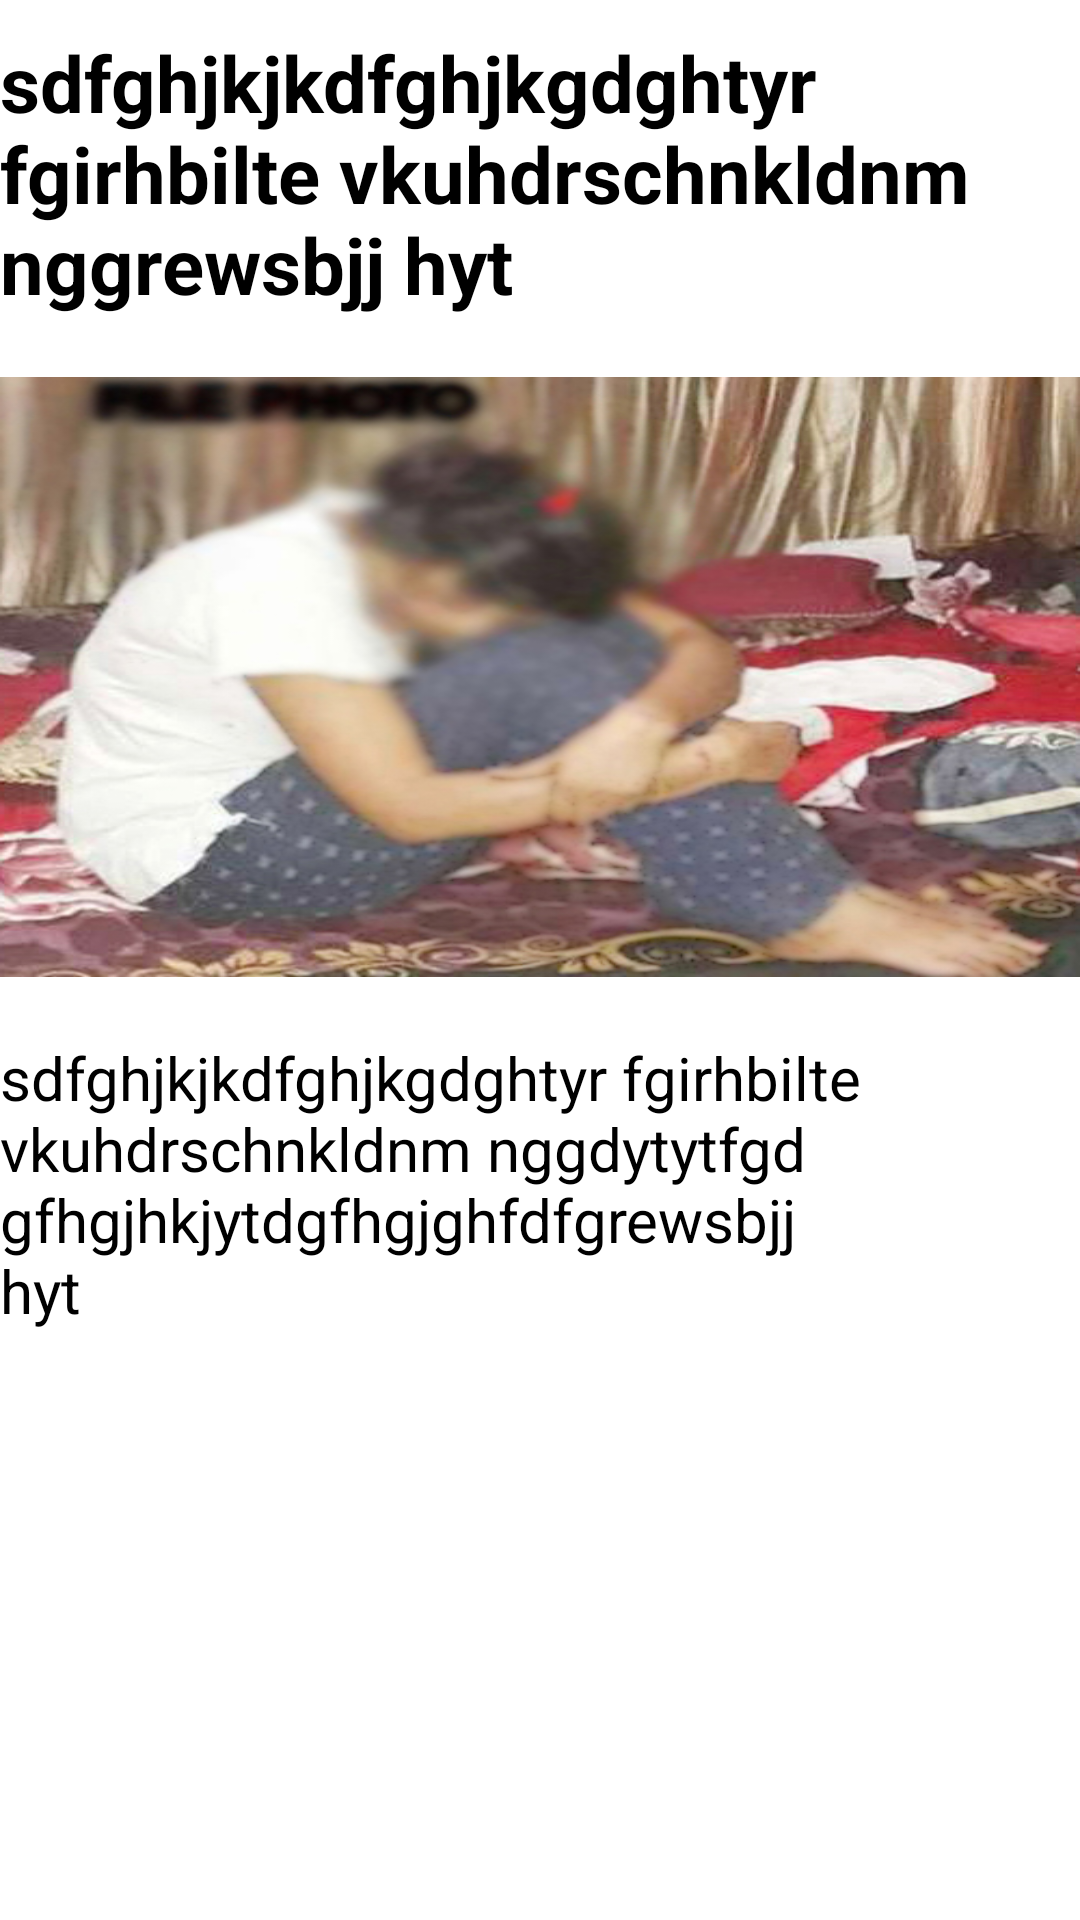

Write the Android layout XML for this screen, with the resource values it uses.
<!-- AndroidManifest.xml: application theme Theme.RecycleView -->
<!-- res/layout/activity_news.xml -->
<?xml version="1.0" encoding="utf-8"?>
<androidx.constraintlayout.widget.ConstraintLayout xmlns:android="http://schemas.android.com/apk/res/android"
    xmlns:app="http://schemas.android.com/apk/res-auto"
    xmlns:tools="http://schemas.android.com/tools"
    android:layout_width="match_parent"
    android:layout_height="match_parent"
    android:orientation="vertical"
    android:layout_margin="10dp"
    tools:context=".newsActivity">

    <TextView
        android:id="@+id/text_heading"
        android:layout_width="wrap_content"
        android:layout_height="wrap_content"
        android:layout_margin="10dp"
        android:text="sdfghjkjkdfghjkgdghtyr fgirhbilte vkuhdrschnkldnm nggrewsbjj hyt"
        android:textColor="@color/black"
        android:textSize="26sp"
        android:textStyle="bold"
        app:layout_constraintEnd_toEndOf="parent"
        app:layout_constraintStart_toStartOf="parent"
        app:layout_constraintTop_toTopOf="parent" />

    <ScrollView
        android:layout_width="match_parent"
        android:layout_height="0dp"
        android:layout_marginTop="20dp"
        app:layout_constraintBottom_toBottomOf="parent"
        app:layout_constraintEnd_toEndOf="parent"
        app:layout_constraintStart_toStartOf="parent"
        app:layout_constraintTop_toBottomOf="@+id/text_heading">

        <LinearLayout
            android:layout_width="match_parent"
            android:layout_height="wrap_content"
            android:orientation="vertical">

            <ImageView
                android:layout_width="match_parent"
                android:layout_height="200dp"
                android:src="@drawable/a"
                android:id="@+id/img_news"
                android:scaleType="fitXY"/>

            <TextView
                android:id="@+id/text_news"
                android:layout_marginTop="20dp"
                android:layout_width="wrap_content"
                android:layout_height="wrap_content"
                android:text="sdfghjkjkdfghjkgdghtyr fgirhbilte vkuhdrschnkldnm nggdytytfgdgfhgjhkjytdgfhgjghfdfgrewsbjj hyt"
                android:textColor="@color/black"
                android:textSize="20sp"
                 />

        </LinearLayout>

    </ScrollView>










</androidx.constraintlayout.widget.ConstraintLayout>
<!-- resources referenced by this layout -->
<resources>
  <!-- drawable a: jpg bitmap (drawable-v24, 167863 bytes) -->
  <style name="Theme.RecycleView" parent="Theme.MaterialComponents.DayNight.DarkActionBar">
          
          <item name="colorPrimary">@color/purple_500</item>
          <item name="colorPrimaryVariant">@color/purple_700</item>
          <item name="colorOnPrimary">@color/white</item>
          
          <item name="colorSecondary">@color/teal_200</item>
          <item name="colorSecondaryVariant">@color/teal_700</item>
          <item name="colorOnSecondary">@color/black</item>
          
          <item name="android:statusBarColor" tools:targetApi="l">?attr/colorPrimaryVariant</item>
          
      </style>
      //Round corner style
  <!-- not gathered from this repository: default colours our renderer supplied (Android Studio template values) -->
  <color name="purple_500">#FF6200EE</color>
  <color name="purple_700">#FF3700B3</color>
  <color name="teal_200">#FF03DAC5</color>
  <color name="teal_700">#FF018786</color>
  <color name="black">#FF000000</color>
  <color name="white">#FFFFFFFF</color>
</resources>
